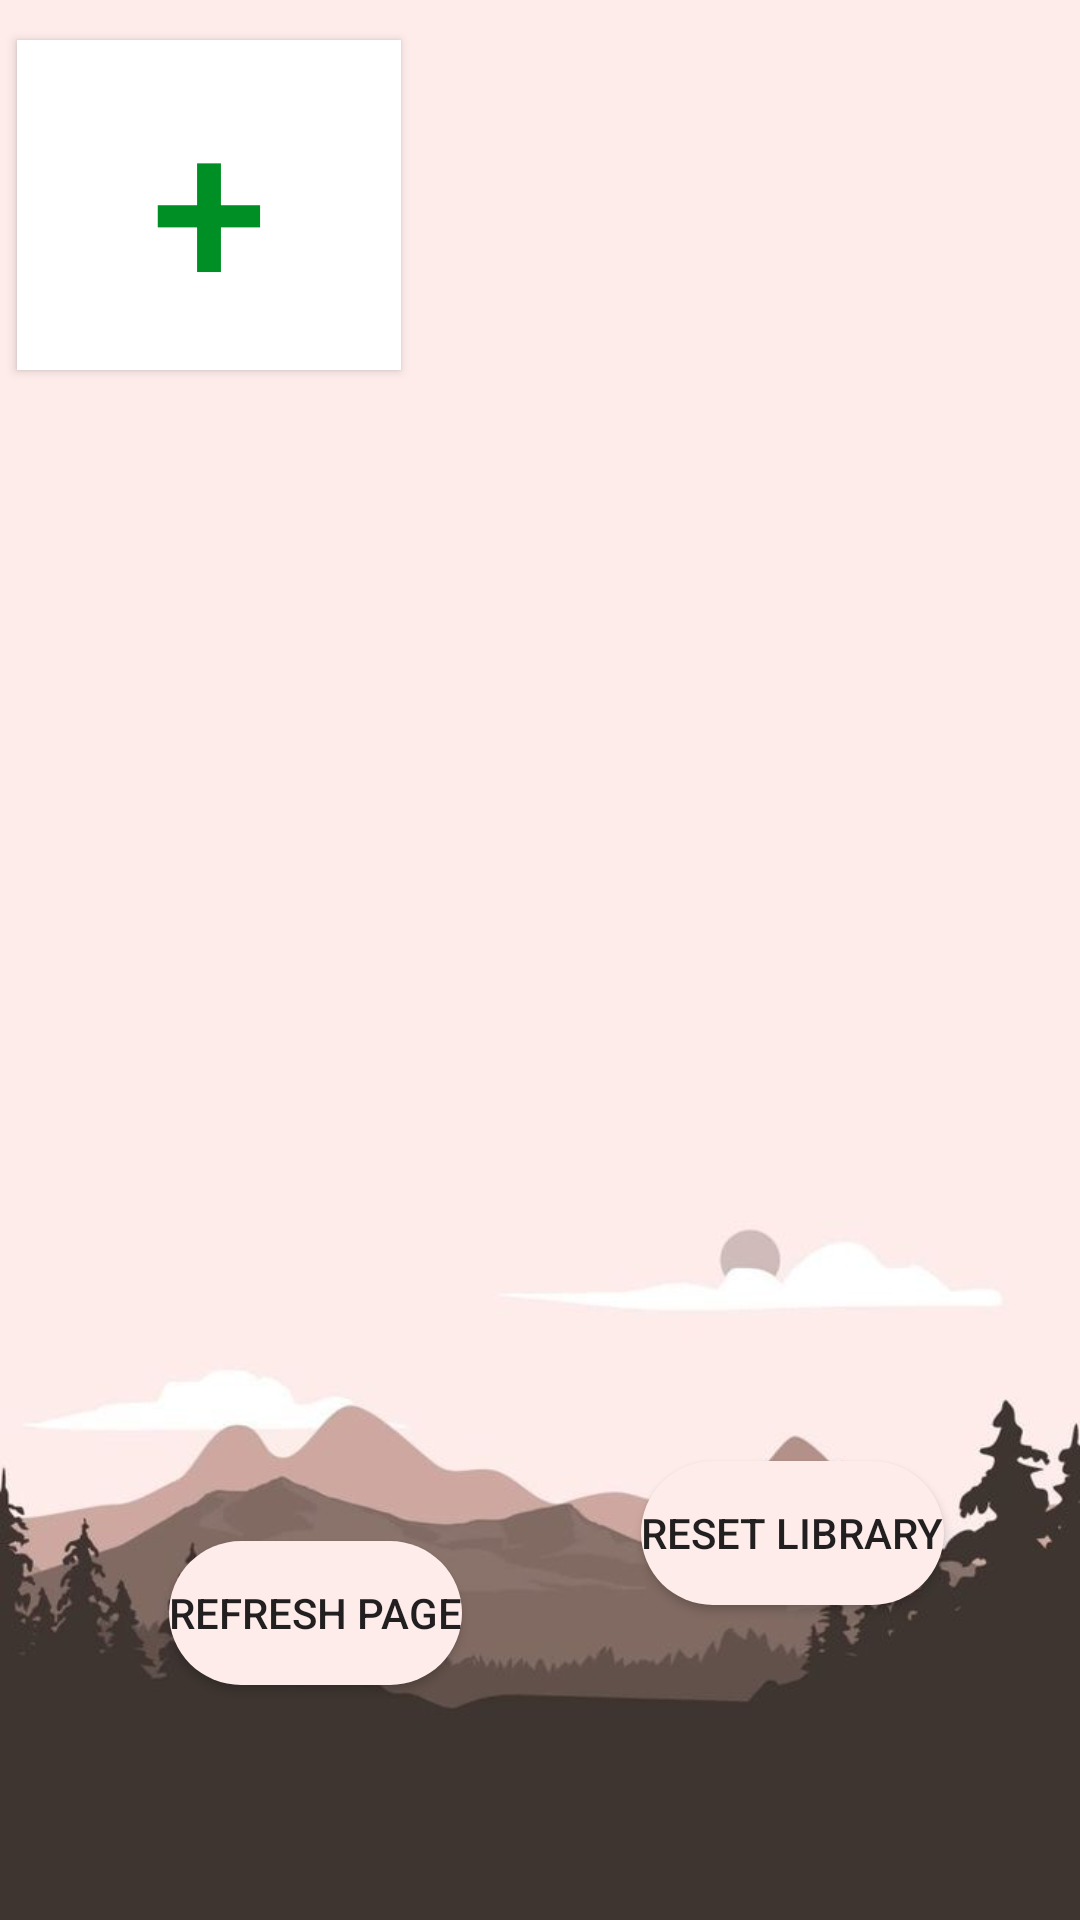

This screen was rendered from an Android layout file. Write that file and the resources it references.
<!-- AndroidManifest.xml: application theme Theme.Fit5 -->
<!-- res/layout/activity_progress_picture_library.xml -->
<?xml version="1.0" encoding="utf-8"?>
<androidx.constraintlayout.widget.ConstraintLayout xmlns:android="http://schemas.android.com/apk/res/android"
    xmlns:app="http://schemas.android.com/apk/res-auto"
    xmlns:tools="http://schemas.android.com/tools"
    android:layout_width="match_parent"
    android:layout_height="match_parent"
    tools:context=".ProgressPictureLibrary"
    android:background="@drawable/yetanotherbg">

    <Button
        android:id="@+id/AddImagebtn"
        android:layout_width="128dp"
        android:layout_height="110dp"
        android:background="@color/white"
        android:text="+"
        android:textColor="@color/Accent"
        android:textSize="70sp"
        app:layout_constraintBottom_toBottomOf="parent"
        app:layout_constraintEnd_toEndOf="parent"
        app:layout_constraintHorizontal_bias="0.024"
        app:layout_constraintStart_toStartOf="parent"
        app:layout_constraintTop_toTopOf="parent"
        app:layout_constraintVertical_bias="0.025" />

    <ImageView
        android:id="@+id/imageView1"
        android:layout_width="128dp"
        android:layout_height="110dp"
        app:layout_constraintBottom_toBottomOf="parent"
        app:layout_constraintEnd_toEndOf="parent"
        app:layout_constraintHorizontal_bias="0.498"
        app:layout_constraintStart_toStartOf="parent"
        app:layout_constraintTop_toTopOf="parent"
        app:layout_constraintVertical_bias="0.025"
        tools:srcCompat="@tools:sample/avatars" />

    <ImageView
        android:id="@+id/imageView2"
        android:layout_width="128dp"
        android:layout_height="110dp"
        app:layout_constraintBottom_toBottomOf="parent"
        app:layout_constraintEnd_toEndOf="parent"
        app:layout_constraintHorizontal_bias="1.0"
        app:layout_constraintStart_toEndOf="@+id/imageView1"
        app:layout_constraintTop_toTopOf="parent"
        app:layout_constraintVertical_bias="0.025"
        tools:srcCompat="@tools:sample/avatars" />

    <ImageView
        android:id="@+id/imageView3"
        android:layout_width="128dp"
        android:layout_height="110dp"
        app:layout_constraintBottom_toBottomOf="parent"

        app:layout_constraintEnd_toEndOf="parent"
        app:layout_constraintHorizontal_bias="0.024"
        app:layout_constraintStart_toStartOf="parent"
        app:layout_constraintTop_toTopOf="parent"
        app:layout_constraintVertical_bias="0.227"
        tools:srcCompat="@tools:sample/avatars" />

    <ImageView
        android:id="@+id/imageView4"
        android:layout_width="128dp"
        android:layout_height="110dp"
        app:layout_constraintBottom_toBottomOf="parent"

        app:layout_constraintEnd_toEndOf="parent"
        app:layout_constraintHorizontal_bias="0.498"
        app:layout_constraintStart_toStartOf="parent"
        app:layout_constraintTop_toTopOf="parent"
        app:layout_constraintVertical_bias="0.227"
        tools:srcCompat="@tools:sample/avatars" />

    <ImageView
        android:id="@+id/imageView5"
        android:layout_width="128dp"
        android:layout_height="110dp"
        app:layout_constraintBottom_toBottomOf="parent"

        app:layout_constraintEnd_toEndOf="parent"
        app:layout_constraintHorizontal_bias="1.0"
        app:layout_constraintStart_toStartOf="parent"
        app:layout_constraintTop_toTopOf="parent"
        app:layout_constraintVertical_bias="0.227"
        tools:srcCompat="@tools:sample/avatars" />

    <ImageView
        android:id="@+id/imageView6"
        android:layout_width="128dp"
        android:layout_height="110dp"
        app:layout_constraintBottom_toBottomOf="parent"

        app:layout_constraintEnd_toEndOf="parent"
        app:layout_constraintHorizontal_bias="0.024"
        app:layout_constraintStart_toStartOf="parent"
        app:layout_constraintTop_toTopOf="parent"
        app:layout_constraintVertical_bias="0.417"
        tools:srcCompat="@tools:sample/avatars" />

    <ImageView
        android:id="@+id/imageView7"
        android:layout_width="128dp"
        android:layout_height="110dp"
        app:layout_constraintBottom_toBottomOf="parent"
        app:layout_constraintEnd_toEndOf="parent"
        app:layout_constraintHorizontal_bias="0.498"
        app:layout_constraintStart_toStartOf="parent"
        app:layout_constraintTop_toTopOf="parent"
        app:layout_constraintVertical_bias="0.417"
        tools:srcCompat="@tools:sample/avatars" />

    <ImageView
        android:id="@+id/imageView8"
        android:layout_width="128dp"
        android:layout_height="110dp"
        app:layout_constraintBottom_toBottomOf="parent"
        app:layout_constraintEnd_toEndOf="parent"
        app:layout_constraintHorizontal_bias="1.0"
        app:layout_constraintStart_toStartOf="parent"
        app:layout_constraintTop_toTopOf="parent"
        app:layout_constraintVertical_bias="0.417"
        tools:srcCompat="@tools:sample/avatars" />

    <ImageView
        android:id="@+id/imageView9"
        android:layout_width="128dp"
        android:layout_height="110dp"
        app:layout_constraintBottom_toBottomOf="parent"
        app:layout_constraintEnd_toEndOf="parent"
        app:layout_constraintHorizontal_bias="0.024"
        app:layout_constraintStart_toStartOf="parent"
        app:layout_constraintTop_toTopOf="parent"
        app:layout_constraintVertical_bias="0.611"
        tools:srcCompat="@tools:sample/avatars" />

    <ImageView
        android:id="@+id/imageView10"
        android:layout_width="128dp"
        android:layout_height="110dp"
        app:layout_constraintBottom_toBottomOf="parent"
        app:layout_constraintEnd_toEndOf="parent"
        app:layout_constraintHorizontal_bias="0.498"
        app:layout_constraintStart_toStartOf="parent"
        app:layout_constraintTop_toTopOf="parent"
        app:layout_constraintVertical_bias="0.611"
        tools:srcCompat="@tools:sample/avatars" />

    <ImageView
        android:id="@+id/imageView11"
        android:layout_width="128dp"
        android:layout_height="110dp"
        app:layout_constraintBottom_toBottomOf="parent"
        app:layout_constraintEnd_toEndOf="parent"
        app:layout_constraintHorizontal_bias="1.0"
        app:layout_constraintStart_toStartOf="parent"
        app:layout_constraintTop_toTopOf="parent"
        app:layout_constraintVertical_bias="0.611"
        tools:srcCompat="@tools:sample/avatars" />

    <Button
        android:id="@+id/refreshPagebtn"
        android:layout_width="wrap_content"
        android:layout_height="wrap_content"
        android:layout_marginStart="44dp"
        android:layout_marginTop="80dp"
        android:background="@drawable/custom_button2"
        android:text="Refresh page"
        app:layout_constraintEnd_toStartOf="@+id/resetLibrary"
        app:layout_constraintHorizontal_bias="0.171"
        app:layout_constraintStart_toStartOf="parent"
        app:layout_constraintTop_toBottomOf="@+id/imageView9" />

    <Button
        android:id="@+id/resetLibrary"
        android:layout_width="wrap_content"
        android:layout_height="wrap_content"
        android:background="@drawable/custom_button2"
        android:text="reset Library"
        app:layout_constraintBottom_toBottomOf="parent"
        app:layout_constraintEnd_toEndOf="parent"
        app:layout_constraintHorizontal_bias="0.825"
        app:layout_constraintStart_toStartOf="parent"
        app:layout_constraintTop_toBottomOf="@+id/imageView11"
        app:layout_constraintVertical_bias="0.336" />

</androidx.constraintlayout.widget.ConstraintLayout>
<!-- resources referenced by this layout -->
<resources>
  <color name="Accent">#008F24</color>
  <color name="white">#FFFFFFFF</color>
  <!-- drawable custom_button2 (drawable) -->
  <shape xmlns:android="http://schemas.android.com/apk/res/android"
      android:shape="rectangle">
      <corners android:radius="24dp" />
      <solid android:color="#feecea" />
  
  </shape>
  <!-- drawable yetanotherbg: jpg bitmap (drawable, 23038 bytes) -->
  <style name="Theme.Fit5" parent="Theme.AppCompat.Light.NoActionBar">
          
          <item name="colorPrimary">@color/purple_500</item>
          <item name="colorPrimaryVariant">@color/purple_700</item>
          <item name="colorOnPrimary">@color/white</item>
          
          <item name="colorSecondary">@color/teal_200</item>
          <item name="colorSecondaryVariant">@color/teal_700</item>
          <item name="colorOnSecondary">@color/black</item>
          
          <item name="android:statusBarColor">?attr/colorPrimaryVariant</item>
          
      </style>
  <color name="purple_500">#FF6200EE</color>
  <color name="purple_700">#FF3700B3</color>
  <color name="teal_200">#FF03DAC5</color>
  <color name="teal_700">#FF018786</color>
  <color name="black">#FF000000</color>
</resources>
